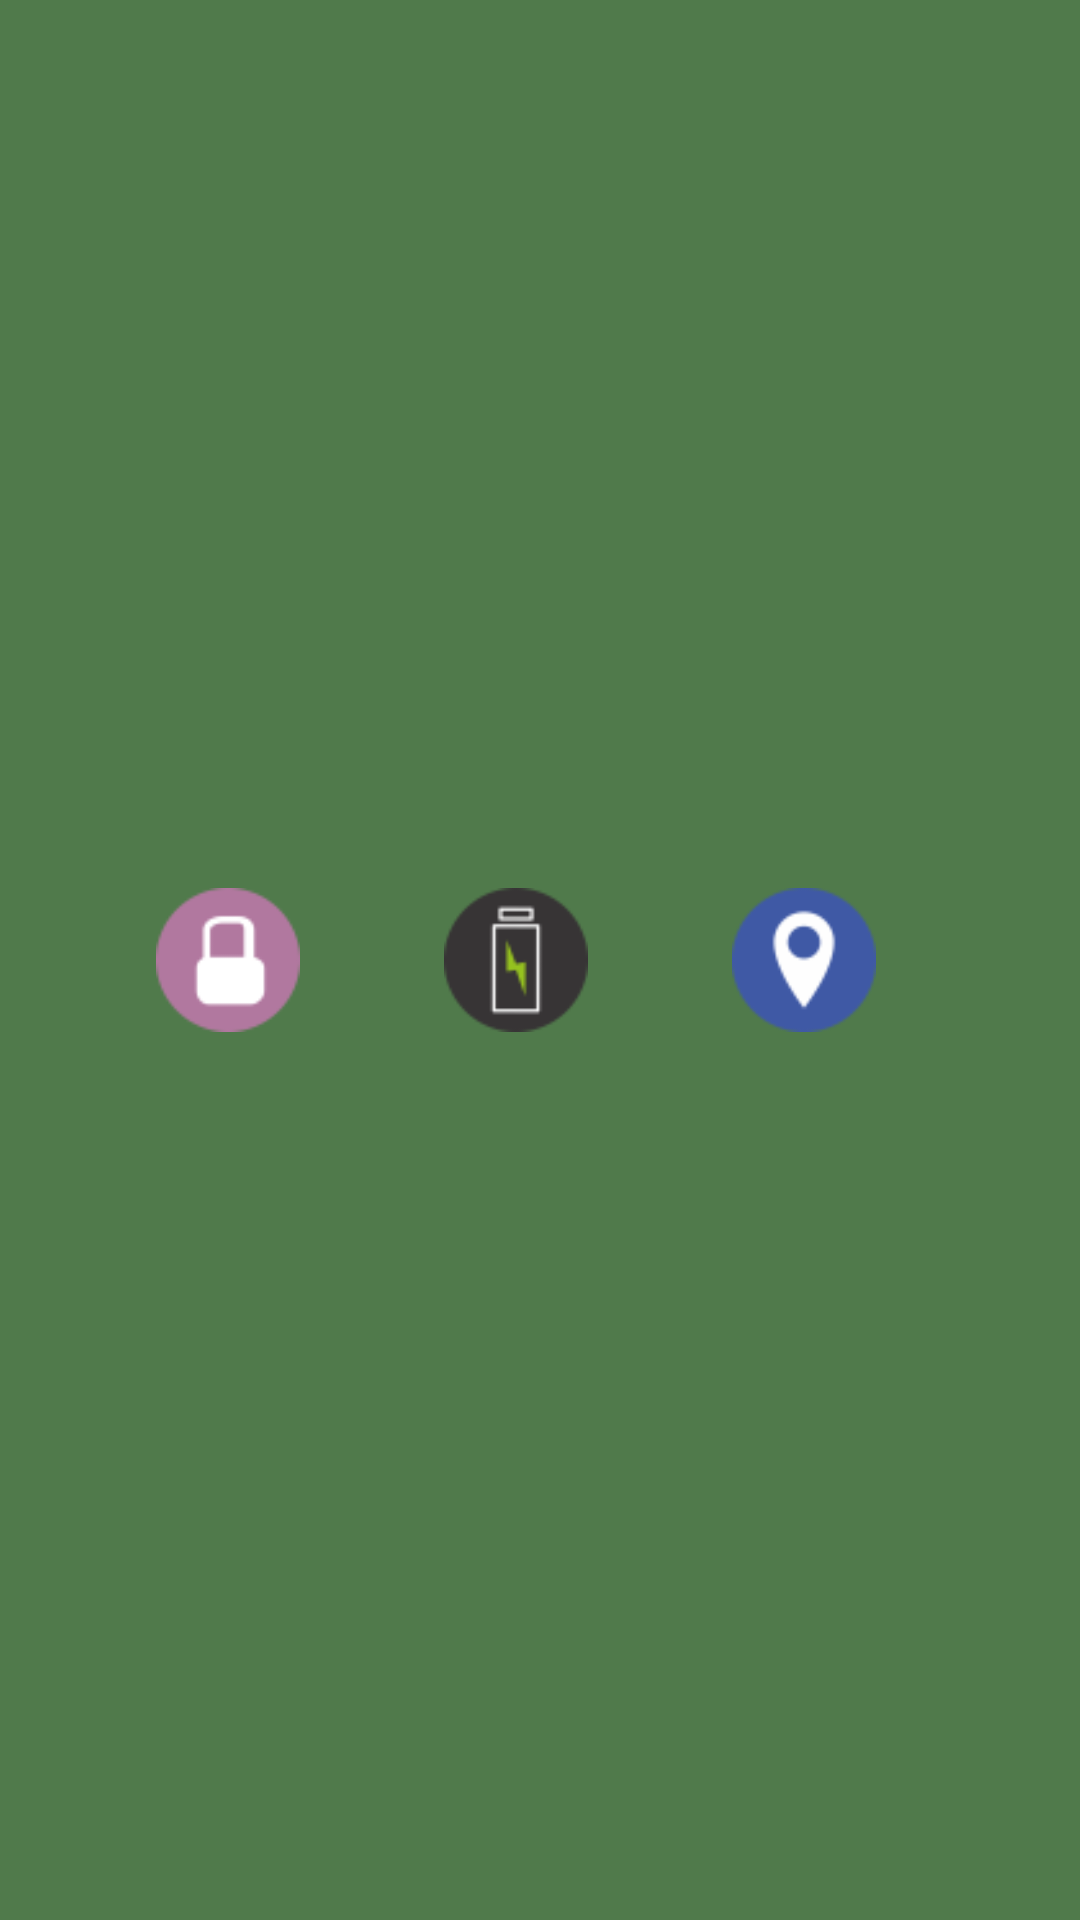

Reconstruct the res/layout file that produces this screen, plus the resources it refers to.
<!-- AndroidManifest.xml: application theme AppTheme -->
<!-- res/layout/toolbar_bottom.xml -->
<android.support.v7.widget.Toolbar xmlns:android="http://schemas.android.com/apk/res/android"
    xmlns:app="http://schemas.android.com/apk/res-auto"
    android:id="@+id/tb_bottom"
    android:layout_alignParentBottom="true"
    android:layout_width="match_parent"
    android:elevation="14dp"
    android:layout_height="?attr/actionBarSize"
    android:background="@drawable/toolbar_rounded_corners"
    android:minHeight="?attr/actionBarSize"
    app:theme="@style/AppTheme">

    <ImageView
        android:id="@+id/empty1"
        android:layout_width="24dp"
        android:layout_height="48dp"
        />

    <ImageView
        android:id="@+id/toolBtn_1"
        android:src="@drawable/trava_56px"
        android:layout_width="72dp"
        android:layout_height="48dp"
        />

    <ImageView
        android:id="@+id/empty3"
        android:layout_width="24dp"
        android:layout_height="48dp"
       />
    <ImageView
        android:id="@+id/toolBtn_2"
        android:src="@drawable/bateria_56px"
        android:layout_width="72dp"
        android:layout_height="48dp"
        />

    <ImageView
        android:id="@+id/empty5"
        android:layout_width="24dp"
        android:layout_height="48dp"
        />

    <ImageView
        android:id="@+id/toolBtn_3"
        android:src="@drawable/mapa_56px"
        android:layout_width="72dp"
        android:layout_height="48dp"
        />


    </android.support.v7.widget.Toolbar>
<!-- resources referenced by this layout -->
<resources>
  <!-- drawable bateria_56px: png bitmap (drawable, 4638 bytes) -->
  <!-- drawable mapa_56px: png bitmap (drawable, 4751 bytes) -->
  <!-- drawable toolbar_rounded_corners (drawable) -->
  <?xml version="1.0" encoding="utf-8"?>
  <selector xmlns:android="http://schemas.android.com/apk/res/android">
  
      <item >
          <shape android:shape="rectangle">
              <corners android:radius="0dp"/>
              <solid android:color="@color/colorPrimary"/>
          </shape>
      </item>
  
  </selector>
  <!-- drawable trava_56px: png bitmap (drawable, 4442 bytes) -->
  <style name="AppTheme" parent="Theme.AppCompat.NoActionBar">
          <item name="colorPrimary">@color/colorPrimary</item>
          <item name="colorPrimaryDark">@color/colorPrimaryDark</item>
          <item name="colorAccent">@color/colorAccent</item>
  
  
      </style>
  <color name="colorPrimary">#507A4B</color>
  <color name="colorPrimaryDark">#DCEDC8</color>
  <color name="colorAccent">#536DFE</color>
</resources>
